Run: headless pygame with SDL's dummy video driver; simulated clock (each Clock.tick advances the game by its frame time, no real sleeping); random seed 0; keys injected as events and as key.get_pressed() state; mouse plan: one left click at the window centre at the start of phase 2, then a move to the lower-right quarter at the start of phase 3.
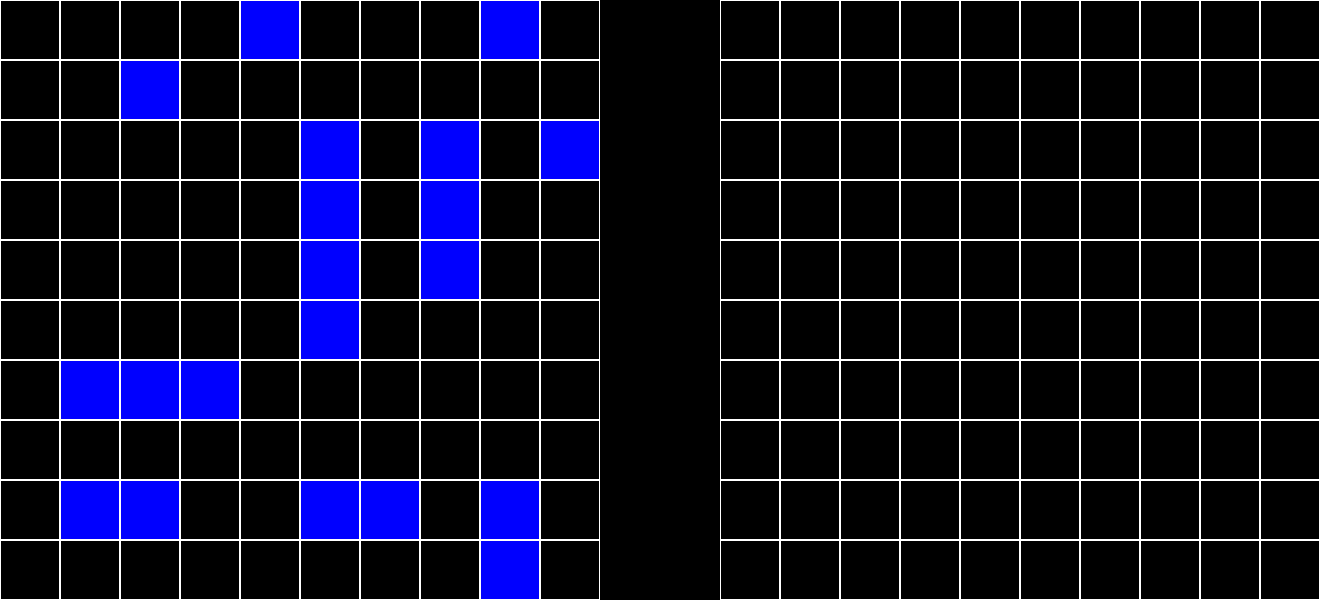
Frame 1 of 4 · flips 1–60 · no input
Frame 2 of 4 · flips 61–180 · clicked the window centre · tapped SPACE, RETURN · held RIGHT (→), D · screen unchanged from frame 1, image omitted
Frame 3 of 4 · flips 181–300 · moved the mouse to the lower-right quarter · held DOWN (↓), S · screen unchanged from frame 2, image omitted
Frame 4 of 4 · flips 301–420 · held LEFT (←), A, UP (↑), W · screen unchanged from frame 3, image omitted

The pygame program that drew these frames:

import pygame
import pygame.draw

pygame.init()

field = [[0,0,0,0,1,0,0,0,1,0],
         [0,0,1,0,0,0,0,0,0,0],
         [0,0,0,0,0,1,0,1,0,1],
         [0,0,0,0,0,1,0,1,0,0],
         [0,0,0,0,0,1,0,1,0,0],
         [0,0,0,0,0,1,0,0,0,0],
         [0,1,1,1,0,0,0,0,0,0],
         [0,0,0,0,0,0,0,0,0,0],
         [0,1,1,0,0,1,1,0,1,0],
         [0,0,0,0,0,0,0,0,1,0]]

field_enemy = [[0,0,1,0,0,0,0,0,1,1],
               [0,0,0,0,0,0,0,0,0,0],
               [1,1,0,1,0,0,0,0,0,0],
               [0,0,0,1,0,0,0,1,0,0],
               [0,0,0,1,0,0,0,1,0,0],
               [0,0,0,0,0,0,0,0,0,0],
               [0,1,1,1,0,1,1,1,1,0],
               [0,0,0,0,0,0,0,0,0,0],
               [0,1,0,0,0,0,0,0,0,0],
               [0,0,0,1,0,0,1,0,0,0]]

box_size = 60
screen_width = box_size * 22
screen_height = box_size * 10
screen = pygame.display.set_mode((screen_width, screen_height))
clock = pygame.time.Clock()
fps = 120

def draw(field, isEnemy):
    shift = 0
    if isEnemy:
        shift = 12 * box_size
    
    for row in range(10):
        for column in range(10):
            color = (0,0,0)
            if field[row][column] == 1 and not isEnemy:
                color = (0, 0, 255)
            if isEnemy:
                if field[row][column] == 2:
                    color = (255,0,0)
                if field[row][column] == 3:
                    color = (255,255,255)    
            pygame.draw.rect(screen, color,
            ((shift + column*box_size, row*box_size),(box_size, box_size)))
            pygame.draw.rect(screen, (255,255,255),
            ((shift + column*box_size, row*box_size),(box_size, box_size)),1)


isRunning = True
while isRunning:
    for event in pygame.event.get():
        if event.type == pygame.QUIT:
            isRunning = False
        if event.type == pygame.MOUSEBUTTONDOWN:
            x, y = event.pos
            j = int((x - 12*box_size) / box_size)
            i = int(y / box_size)
            if j >= 0:
                if field_enemy[i][j] == 1:
                    field_enemy[i][j] = 2
                if field_enemy[i][j] == 0:
                    field_enemy[i][j] = 3

    draw(field, False)
    draw(field_enemy, True)

    clock.tick(fps)
    pygame.display.update()

pygame.quit()



print(field[3])

print(field[2][2])
